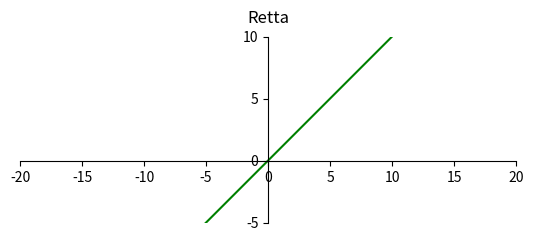

The script that saved this image:
"""
FASE 2: Rappresentazione di una retta sul piano cartesiano

Obiettivo: Disegnare una retta con equazione y = ax + b
"""

import numpy as np   # Importa NumPy per operazioni numeriche
import matplotlib.pyplot as plt   # Importa pyplot per la creazione di grafici
from matplotlib.ticker import MultipleLocator   # Importa MultipleLocator per impostare i tick degli assi

def configure_axes(ax):
    """
    Configura l'oggetto Axes 'ax' per il disegno del grafico.
    
    Imposta titolo, limiti, tick, spine e aspetto "equal".
    """
    # Imposta il titolo dell'asse a sinistra, con un padding di 10 punti
    ax.set_title("Retta", pad=10)
    # Imposta i limiti: asse x da -30 a 30 e asse y da -10 a 20
    ax.set_xlim(-20, 20)
    ax.set_ylim(-5, 10)
    # Disattiva la griglia
    ax.grid(False)
    # Imposta i tick principali ogni 5 unità su entrambi gli assi
    ax.xaxis.set_major_locator(MultipleLocator(5))
    ax.yaxis.set_major_locator(MultipleLocator(5))
    # Riposiziona le spine per far intersecare gli assi all'origine (0,0)
    ax.spines['left'].set_position(('data', 0))   # Spina sinistra a x=0
    ax.spines['right'].set_color('none')            # Nasconde la spina destra
    ax.spines['bottom'].set_position(('data', 0))   # Spina inferiore a y=0
    ax.spines['top'].set_color('none')              # Nasconde la spina superiore
    # Specifica che i tick di x sono sulla spina inferiore e quelli di y sulla sinistra
    ax.xaxis.set_ticks_position('bottom')
    ax.yaxis.set_ticks_position('left')
    # Imposta l'aspetto "equal" per avere la stessa scala per x e y
    ax.set_aspect('equal', adjustable='box')

# Funzione per calcolare la retta
def retta(x, a=1, b=0):
    return a * x + b

if __name__ == "__main__":
    # Creazione della figura e degli assi
    fig, ax = plt.subplots()
    configure_axes(ax)

    # Generazione dei punti x per tracciare la retta
    x_vals = np.linspace(-10, 10, 100)
    y_vals = retta(x_vals)  # Retta con coeff. default
    ax.plot(x_vals, y_vals, color='green')

    plt.show()
